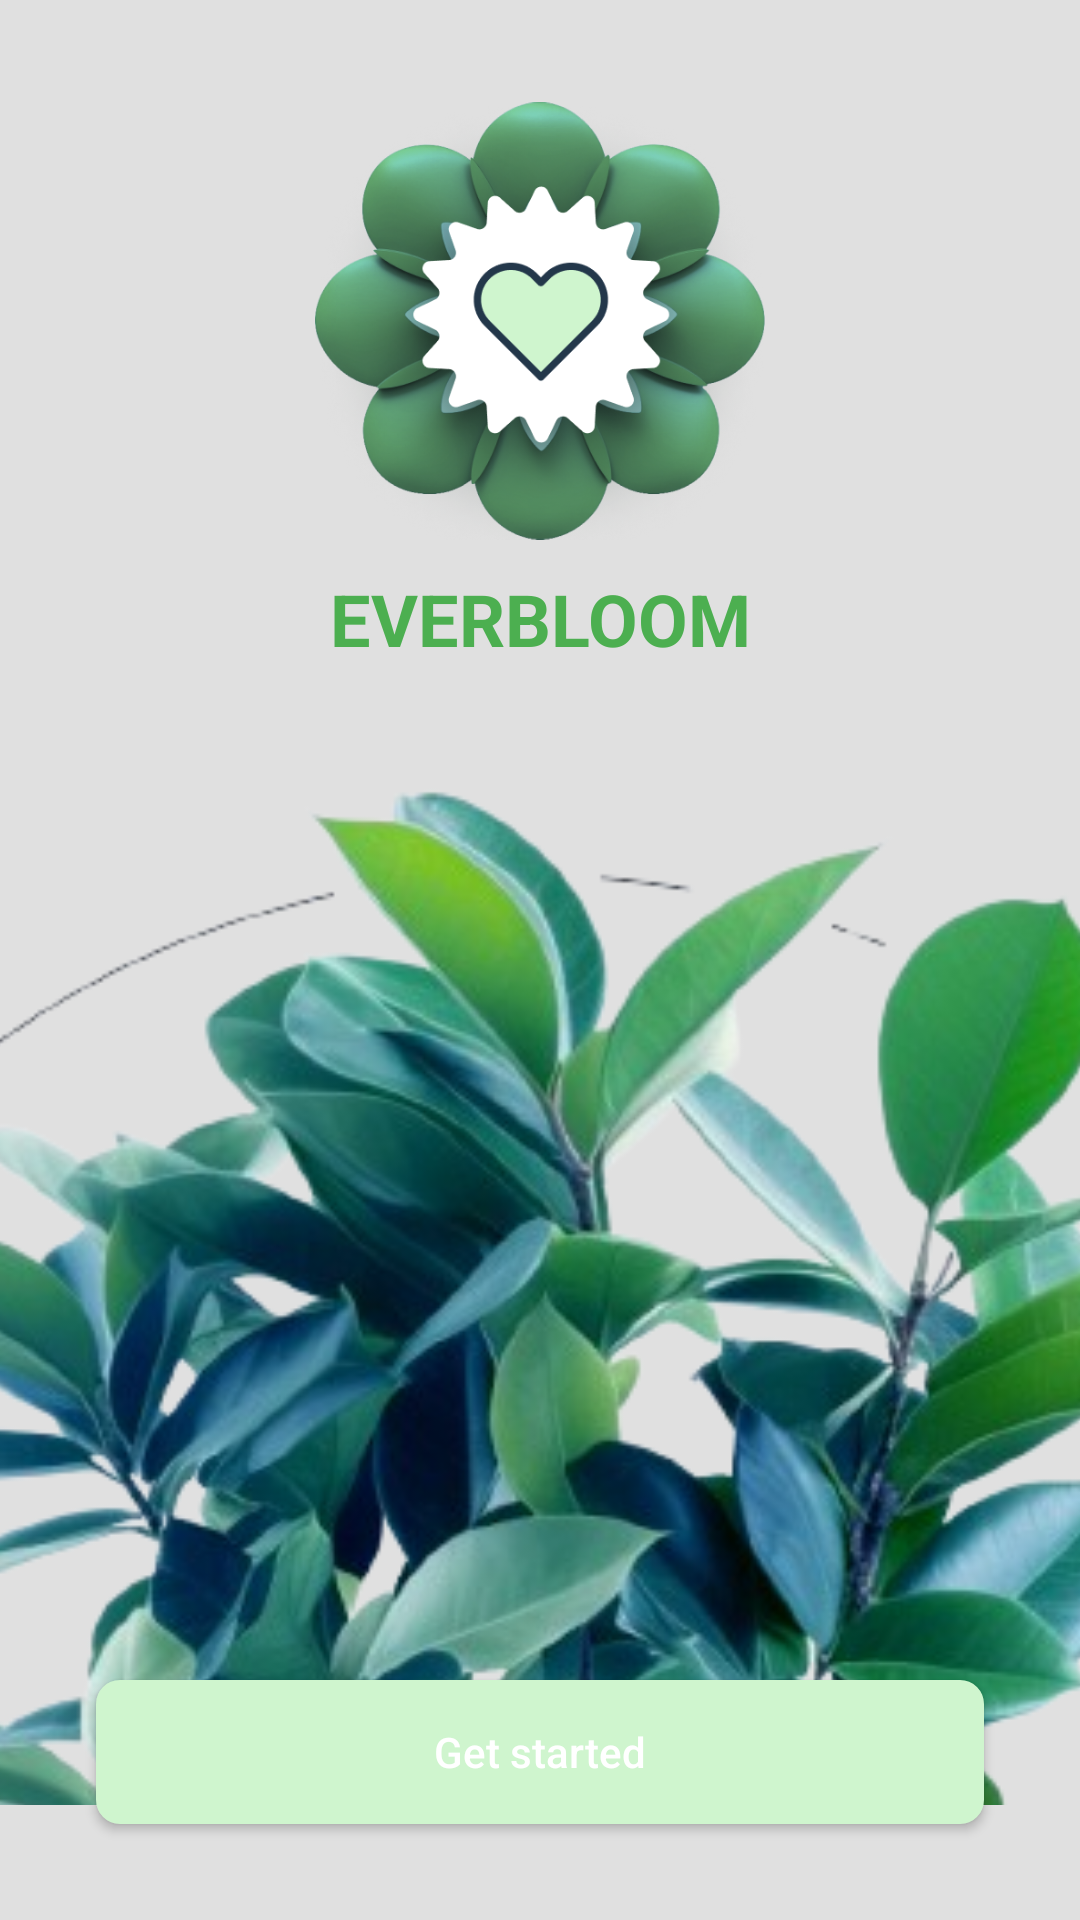

This screen was rendered from an Android layout file. Write that file and the resources it references.
<!-- AndroidManifest.xml: application theme Theme.ProjectPlant -->
<!-- res/layout/activity_start.xml -->
<?xml version="1.0" encoding="utf-8"?>
<androidx.constraintlayout.widget.ConstraintLayout xmlns:android="http://schemas.android.com/apk/res/android"
    xmlns:app="http://schemas.android.com/apk/res-auto"
    xmlns:tools="http://schemas.android.com/tools"
    android:layout_width="match_parent"
    android:id="@+id/main"
    android:layout_height="match_parent"
    android:background="@color/light_gray">

    <ImageView
        android:id="@+id/ivLogo"
        android:layout_width="150dp"
        android:layout_height="150dp"
        android:layout_marginTop="32dp"
        android:src="@drawable/logo"
        app:layout_constraintEnd_toEndOf="parent"
        app:layout_constraintStart_toStartOf="parent"
        app:layout_constraintTop_toTopOf="parent" />

    <TextView
        android:id="@+id/tvAppName"
        android:layout_width="wrap_content"
        android:layout_height="wrap_content"
        android:layout_marginTop="8dp"
        android:text="EVERBLOOM"
        android:textColor="@color/dark_green"
        android:textSize="24sp"
        android:textStyle="bold"
        app:layout_constraintEnd_toEndOf="parent"
        app:layout_constraintStart_toStartOf="parent"
        app:layout_constraintTop_toBottomOf="@id/ivLogo" />

    <ImageView
        android:id="@+id/ivPlant"
        android:layout_width="413dp"
        android:layout_height="397dp"
        android:layout_marginTop="32dp"
        android:layout_marginBottom="100dp"
        android:scaleType="centerCrop"
        android:src="@drawable/img_start"
        app:layout_constraintBottom_toBottomOf="parent"
        app:layout_constraintEnd_toEndOf="parent"
        app:layout_constraintHorizontal_bias="0.578"
        app:layout_constraintStart_toStartOf="parent"
        app:layout_constraintTop_toBottomOf="@id/tvAppName"
        app:layout_constraintVertical_bias="0.447" />

    <androidx.appcompat.widget.AppCompatButton
        android:id="@+id/btnGetStarted"
        android:layout_width="0dp"
        android:layout_height="wrap_content"
        android:layout_marginStart="32dp"
        android:layout_marginEnd="32dp"
        android:layout_marginBottom="32dp"
        android:background="@drawable/rounded_button_green"
        android:text="Get started"
        android:textColor="@android:color/white"
        android:textAllCaps="false"
        app:layout_constraintBottom_toBottomOf="parent"
        app:layout_constraintEnd_toEndOf="parent"
        app:layout_constraintStart_toStartOf="parent" />

</androidx.constraintlayout.widget.ConstraintLayout>
<!-- resources referenced by this layout -->
<resources>
  <color name="dark_green">#4CAF50</color>
  <color name="light_gray">#E0E0E0</color>
  <!-- drawable img_start: png bitmap (drawable, 223350 bytes) -->
  <!-- drawable logo: png bitmap (drawable, 190137 bytes) -->
  <!-- drawable rounded_button_green (drawable) -->
  <?xml version="1.0" encoding="utf-8"?>
  <shape xmlns:android="http://schemas.android.com/apk/res/android">
      <solid android:color="#CFF5CE"/>
      <corners android:radius="8dp"/>
  </shape>
  <style name="Theme.ProjectPlant" parent="Theme.MaterialComponents.DayNight.DarkActionBar">
          
          <item name="colorPrimary">@color/purple_500</item>
          <item name="colorPrimaryVariant">@color/purple_700</item>
          <item name="colorOnPrimary">@color/white</item>
          
          <item name="colorSecondary">@color/teal_200</item>
          <item name="colorSecondaryVariant">@color/teal_700</item>
          <item name="colorOnSecondary">@color/black</item>
          
          <item name="android:statusBarColor">?attr/colorPrimaryVariant</item>
          
      </style>
  <color name="purple_500">#FF6200EE</color>
  <color name="purple_700">#FF3700B3</color>
  <color name="white">#FFFFFFFF</color>
  <color name="teal_200">#FF03DAC5</color>
  <color name="teal_700">#FF018786</color>
  <color name="black">#FF000000</color>
</resources>
